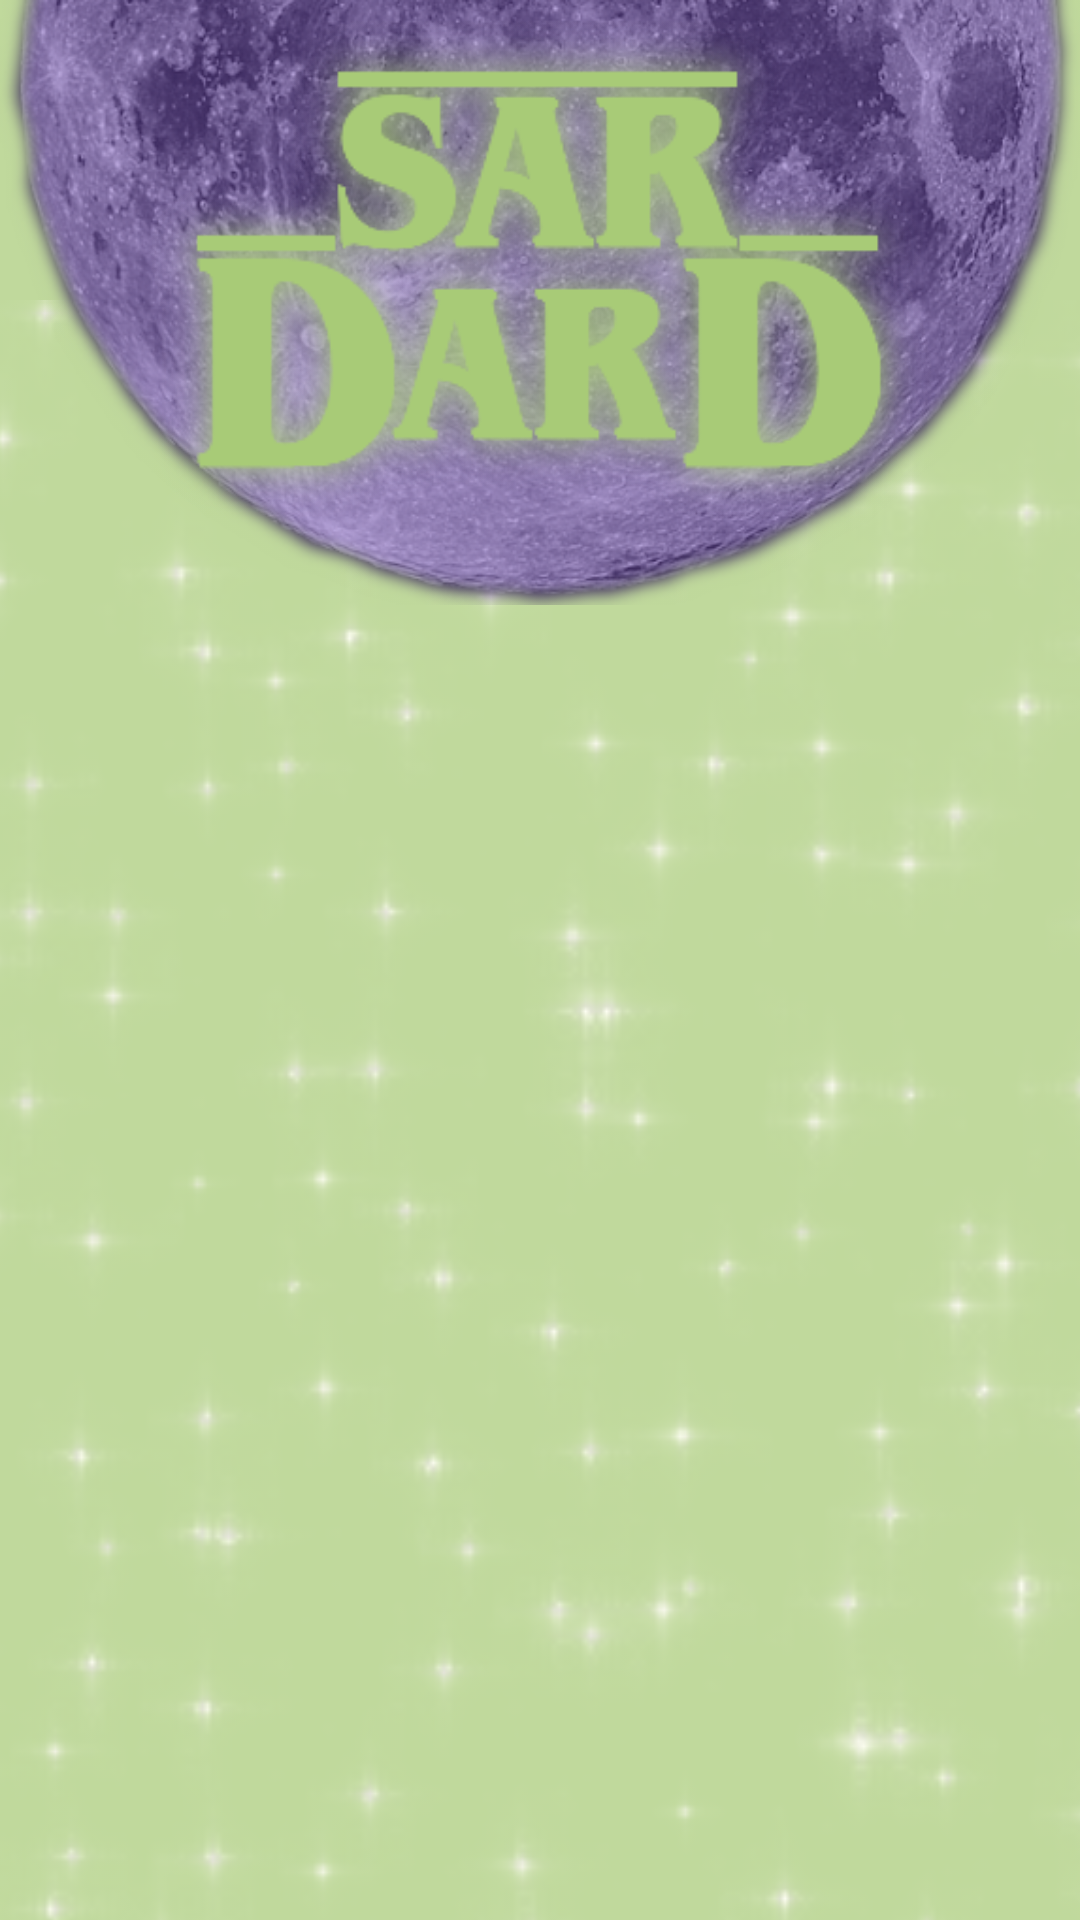

The Android layout XML behind this screen, and the referenced resources:
<!-- AndroidManifest.xml: application theme Theme.SarDard -->
<!-- res/layout/activity_date_sheet.xml -->
<?xml version="1.0" encoding="utf-8"?>
<androidx.constraintlayout.widget.ConstraintLayout xmlns:android="http://schemas.android.com/apk/res/android"
    xmlns:app="http://schemas.android.com/apk/res-auto"
    xmlns:tools="http://schemas.android.com/tools"
    android:layout_width="match_parent"
    android:layout_height="match_parent"
    tools:context=".DateSheet"
    android:background="#C0D99C">

    <ImageView
        android:layout_width="700dp"
        android:layout_height="900dp"
        android:src="@drawable/stars"
        app:layout_constraintEnd_toEndOf="parent"
        app:layout_constraintStart_toStartOf="parent"
        app:layout_constraintTop_toTopOf="parent" />

    <ImageView
        android:id="@+id/imageView"
        android:layout_width="match_parent"
        android:layout_height="wrap_content"
        android:adjustViewBounds="true"
        android:src="@drawable/moon"
        app:layout_constraintEnd_toEndOf="parent"
        app:layout_constraintStart_toStartOf="parent"
        app:layout_constraintTop_toTopOf="parent" />

    <ImageView
        android:layout_width="wrap_content"
        android:layout_height="180dp"
        android:adjustViewBounds="true"
        android:src="@drawable/sardardlogo"
        app:layout_constraintEnd_toEndOf="parent"
        app:layout_constraintStart_toStartOf="parent"
        app:layout_constraintTop_toTopOf="parent" />

    <androidx.recyclerview.widget.RecyclerView
        android:id="@+id/dsrv"
        android:layout_width="match_parent"
        android:layout_height="500dp"
        app:layout_constraintBottom_toBottomOf="parent">

    </androidx.recyclerview.widget.RecyclerView>

</androidx.constraintlayout.widget.ConstraintLayout>
<!-- resources referenced by this layout -->
<resources>
  <!-- drawable moon: png bitmap (drawable, 273171 bytes) -->
  <!-- drawable sardardlogo: png bitmap (drawable, 17512 bytes) -->
  <!-- drawable stars: png bitmap (drawable, 94055 bytes) -->
  <style name="Theme.SarDard" parent="Theme.Material3.DayNight.NoActionBar">
          
          <item name="colorPrimary">@color/purple_500</item>
          <item name="colorPrimaryVariant">@color/purple_700</item>
          <item name="colorOnPrimary">@color/white</item>
          
          <item name="colorSecondary">@color/teal_200</item>
          <item name="colorSecondaryVariant">@color/teal_700</item>
          <item name="colorOnSecondary">@color/black</item>
          
          <item name="android:statusBarColor" tools:targetApi="l">?attr/colorPrimaryVariant</item>
          
      </style>
  <color name="purple_500">#FF6200EE</color>
  <color name="purple_700">#7752BD</color>
  <color name="white">#FFFFFFFF</color>
  <color name="teal_200">#FF03DAC5</color>
  <color name="teal_700">#FF018786</color>
  <color name="black">#FF000000</color>
</resources>
